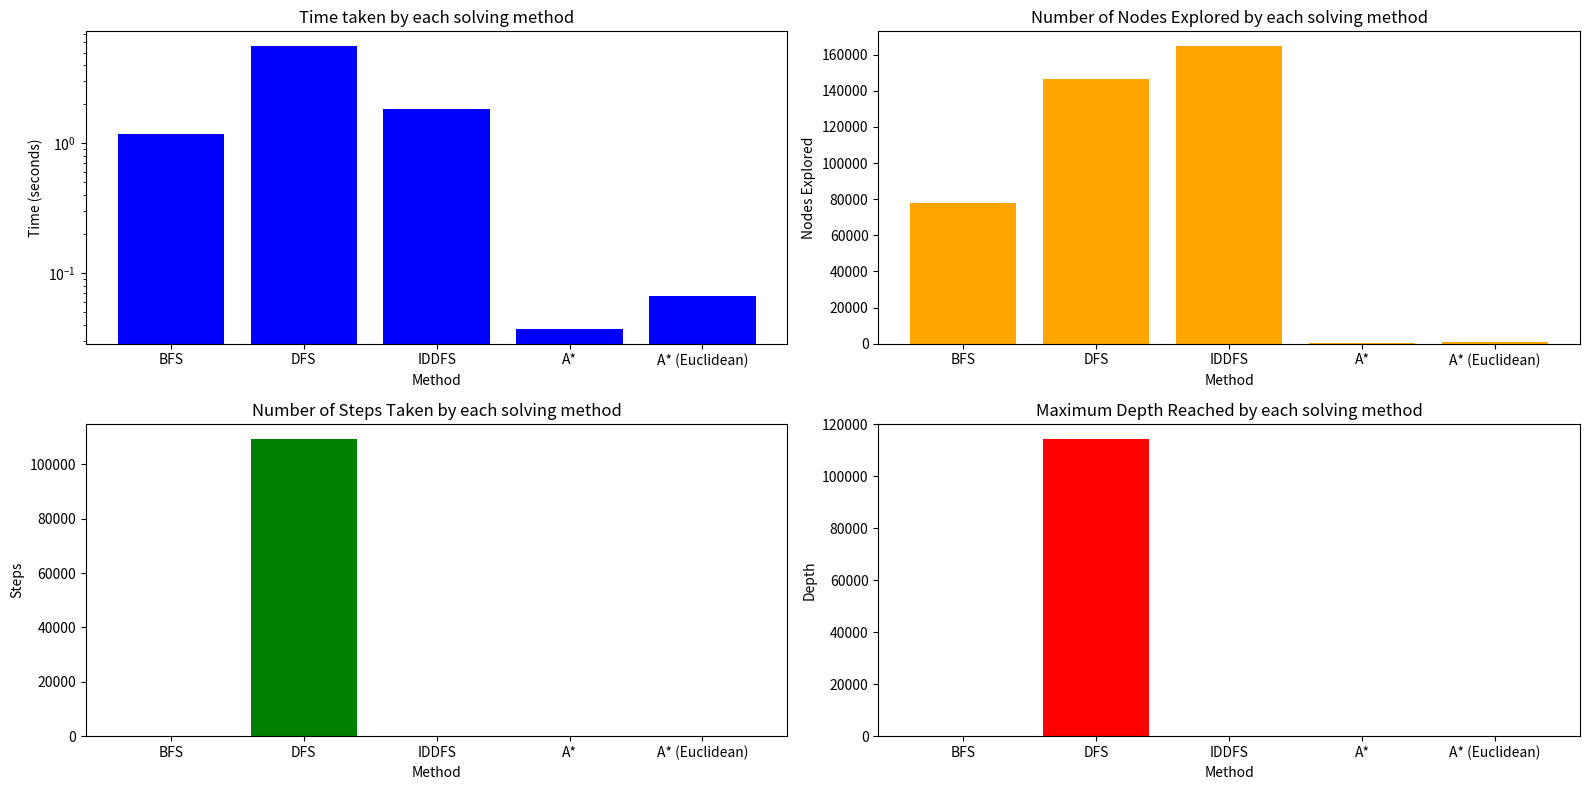

This chart was generated by the following Python code:
import heapq
from collections import deque
import time
import matplotlib.pyplot as plt


class Node:          #initialising the node
    def __init__(self, board, parent=None, move=None, cost=0, heuristic=0, depth=0):
        self.board = board
        self.parent = parent
        self.move = move
        self.cost = cost
        self.heuristic = heuristic
        self.total_cost = cost + heuristic
        self.depth = depth

    def __eq__(self, other):
        return self.board == other.board

    def __lt__(self, other):
        return self.total_cost < other.total_cost

    def __hash__(self):
        return hash(tuple(tuple(row) for row in self.board))


class Solver:
    def __init__(self, initial_state, goal_state):
        self.initial_state = initial_state
        self.goal_state = goal_state
        self.size = len(initial_state)
        self.goal_positions = self.map_goal_positions(goal_state)

    def map_goal_positions(self, goal_state):
        size = len(goal_state)
        return {goal_state[row][col]: (row, col) for row in range(size) for col in range(size)}

    def find_neighbors(self, node): #getting all possible childs for each node
        neighbors = []
        blank_tile_pos = [(r, c) for r in range(self.size) for c in range(self.size) if node.board[r][c] == 0][0]
        row, col = blank_tile_pos
        potential_moves = [(row - 1, col), (row + 1, col), (row, col - 1), (row, col + 1)]

        for new_pos in potential_moves:
            if self.is_within_bounds(new_pos):
                new_board = self.swap_tiles(node.board, blank_tile_pos, new_pos)
                neighbors.append(Node(new_board, node, new_pos))

        return neighbors

    def is_within_bounds(self, position):  #checking if the position between 0 and 2 or not
        return 0 <= position[0] < self.size and 0 <= position[1] < self.size

    def swap_tiles(self, board, pos1, pos2):   #returnig a new board after swaping the zero with other tile
        new_board = [row[:] for row in board]
        new_board[pos1[0]][pos1[1]], new_board[pos2[0]][pos2[1]] = new_board[pos2[0]][pos2[1]], new_board[pos1[0]][pos1[1]]
        return new_board

    def calculate_heuristic(self, board, method=1): #calls either manhattan_distance or euclidean_distance
        if method == 1:
            return self.manhattan_distance(board)
        return self.euclidean_distance(board)

    def manhattan_distance(self, board):   #calculate the manhattan distance
        distance = 0
        for row in range(self.size):
            for col in range(self.size):
                tile = board[row][col]
                if tile != 0:
                    goal_row, goal_col = self.goal_positions[tile]
                    distance += abs(row - goal_row) + abs(col - goal_col)
        return distance

    def euclidean_distance(self, board):   #calculate the euclidean distance
        distance = 0
        for row in range(self.size):
            for col in range(self.size):
                tile = board[row][col]
                if tile != 0:
                    goal_row, goal_col = self.goal_positions[tile]
                    distance += ((row - goal_row) ** 2 + (col - goal_col) ** 2) ** 0.5
        return distance

    def is_solved(self, board):   #checking if the given node is the goal or not
        return board == self.goal_state

    def is_solvable(self):        # checking if the initial state can be solved or not
        flat_board = [tile for row in self.initial_state for tile in row if tile != 0]
        inversions = 0
        for i in range(len(flat_board)):
            for j in range(i + 1, len(flat_board)):
                if flat_board[i] > flat_board[j]:
                    inversions += 1
        return inversions % 2 == 0

    def bfs(self):               #initialising bfs code
        initial_node = Node(self.initial_state, depth=0)
        if self.is_solved(initial_node.board):
            return self.reconstruct_path(initial_node), 0, initial_node.depth

        frontier = deque([initial_node])
        explored = set()

        while frontier:
            current_node = frontier.popleft()
            if self.is_solved(current_node.board):
                return self.reconstruct_path(current_node), len(explored), current_node.depth

            neighbors = self.find_neighbors(current_node)
            for neighbor in neighbors:
                if neighbor not in explored:
                    neighbor.depth = current_node.depth + 1
                    frontier.append(neighbor)
                    explored.add(neighbor)

        return None, 0, 0

    def dfs(self):             #initialising dfs code
        initial_node = Node(self.initial_state, depth=0)  # Initialize depth for the starting node
        if self.is_solved(initial_node.board):
            return self.reconstruct_path(initial_node), 0, 0  # Return path, nodes explored, max depth

        frontier = [initial_node]
        explored = set()
        max_depth = 0

        while frontier:
            current_node = frontier.pop()
            explored.add(current_node)

            if self.is_solved(current_node.board):
                return self.reconstruct_path(current_node), len(explored), max_depth

            max_depth = max(max_depth, current_node.depth)

            neighbors = self.find_neighbors(current_node)
            for neighbor in neighbors:
                if neighbor not in explored:
                    neighbor.depth = current_node.depth + 1
                    frontier.append(neighbor)

        return None, 0, max_depth

    def iddfs(self):         #initialising iddfs code
        depth = 0
        total_explored = 0
        while True:
            result, explored_nodes = self.dls(self.initial_state, self.goal_state, depth)
            total_explored += explored_nodes
            if result is not None:
                return result, total_explored ,depth
            depth += 1

    def dls(self, initial_state, goal_state, depth):    #initialising dls code which is called from iddfs function
        initial_node = Node(initial_state)
        if self.is_solved(initial_node.board):
            return self.reconstruct_path(initial_node), 1

        if depth == 0:
            return None, 1

        explored_count = 0
        frontier = [(initial_node, depth)]
        explored = set()

        while frontier:
            current_node, current_depth = frontier.pop()
            explored_count += 1

            if self.is_solved(current_node.board):
                return self.reconstruct_path(current_node), explored_count

            if current_node not in explored:
                explored.add(current_node)

                if current_depth > 0:
                    neighbors = self.find_neighbors(current_node)
                    for neighbor in neighbors:
                        frontier.append((neighbor, current_depth - 1))

        return None, explored_count

    def a_star(self):
        return self.a_star_helper(method=1)

    def a_star_euclidean(self):
        return self.a_star_helper(method=2)

    def a_star_helper(self, method):
        initial_node = Node(self.initial_state, depth=0, heuristic=self.calculate_heuristic(self.initial_state, method))

        frontier = []
        heapq.heappush(frontier, initial_node)
        explored = set()

        while frontier:
            current_node = heapq.heappop(frontier)

            if self.is_solved(current_node.board):
                return self.reconstruct_path(current_node), len(explored), current_node.depth

            explored.add(current_node)

            for neighbor in self.find_neighbors(current_node):
                neighbor.cost = current_node.cost + 1
                neighbor.depth = current_node.depth + 1
                neighbor.heuristic = self.calculate_heuristic(neighbor.board, method)
                neighbor.total_cost = neighbor.cost + neighbor.heuristic

                if neighbor not in explored and neighbor not in frontier:
                    heapq.heappush(frontier, neighbor)

        return None, 0, 0

    def reconstruct_path(self, node):       #getting the paths of the solution in the right way
        stack = []
        while node:
            stack.append(node.board)
            node = node.parent
        path = []
        while stack:
            path.append(stack.pop())
        return path

    def print_solution_steps(self, solution):    #printing the solution steps
        for step_num, board in enumerate(solution):
            step_text = f"Step {step_num}:\n"
            for row in board:
                step_text += ' '.join(str(tile) if tile != 0 else ' ' for tile in row) + '\n'
            print(step_text)

    def solve_with_timing(self):        # getting the result stats to be graphed
        results = []
        nodes_explored_list = []
        steps_list = []
        methods = [self.bfs, self.dfs, self.iddfs, self.a_star, self.a_star_euclidean]
        method_names = ["BFS", "DFS", "IDDFS", "A*", "A* (Euclidean)"]
        times = []
        depth_list = []

        for method, method_name in zip(methods, method_names):
            start_time = time.time()
            solution, nodes_explored , depth = method()
            time_taken = time.time() - start_time

            if solution:
                steps = len(solution) - 1
                self.print_solution_steps(solution)
                results.append((method_name, time_taken, nodes_explored, steps , depth))
                times.append(time_taken)
                nodes_explored_list.append(nodes_explored)
                steps_list.append(steps)
                depth_list.append(depth)

        return results, times, nodes_explored_list, steps_list , depth_list


    def plot_histograms(self, results, times):    # making the required graphs
        plt.figure(figsize=(16, 8))
        plt.subplot(2, 2, 1)
        plt.bar([method for method, _, _, _, _ in results], times, color='blue')
        plt.xlabel('Method')
        plt.ylabel('Time (seconds)')
        plt.title('Time taken by each solving method')
        plt.yscale('log')

        plt.subplot(2, 2, 2)
        plt.bar([method for method, _, _, _, _ in results], [nodes for _, _, nodes, _, _ in results],
                color='orange')
        plt.xlabel('Method')
        plt.ylabel('Nodes Explored')
        plt.title('Number of Nodes Explored by each solving method')

        plt.subplot(2, 2, 3)
        plt.bar([method for method, _, _, steps, _ in results], [steps for _, _, _, steps, _ in results],
                color='green')
        plt.xlabel('Method')
        plt.ylabel('Steps')
        plt.title('Number of Steps Taken by each solving method')

        plt.subplot(2, 2, 4)
        plt.bar([method for method, _, _, _, depth in results], [depth for _, _, _, _, depth in results],
                color='red')
        plt.xlabel('Method')
        plt.ylabel('Depth')
        plt.title('Maximum Depth Reached by each solving method')

        plt.tight_layout()
        plt.show()


if __name__ == "__main__":
    # initial_state = [
    #     [1, 2, 3],
    #     [5, 6, 0],
    #     [7, 8, 4]
    # ]

    initial_state = [
        [1, 2, 3],
        [4, 0, 5],
        [7, 8, 6]
    ]
    # initial_state = [
    #     [1, 4, 2],
    #     [3, 5, 8],
    #     [0, 6, 7]
    # ]

    goal_state = [
        [0, 1, 2],
        [3, 4, 5],
        [6, 7, 8]
    ]

    solver = Solver(initial_state, goal_state)

    if solver.is_solvable():
        print("Puzzle is solvable. Attempting to solve...")
        results, times, nodes_explored, steps, depths = solver.solve_with_timing()
        for (method, time_taken, nodes, steps, depths) in results:
            print(f"{method} Solution: Nodes explored: {nodes}, Time taken: {time_taken:.6f} seconds, Steps: {steps}, depth: {depths}")

        solver.plot_histograms(results, times)
    else:
        print("Puzzle is not solvable.")
